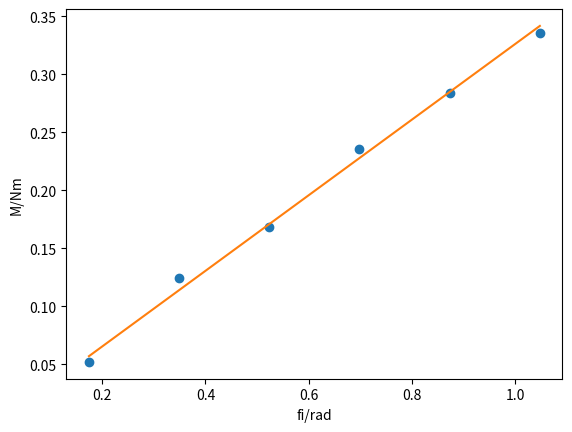

Write Python code to recreate this figure.
import numpy as np
import matplotlib.pyplot as plt
M=[0.052,0.124,0.168,0.236,0.284,0.336]
fi=[0.1745,0.3491,0.5236,0.6981,0.8727,1.0472] 
suma_xy=0
for i in range(6):
    suma_xy+=M[i]*fi[i]
suma_x2=0
for i in range(6):
    suma_x2+=fi[i]*fi[i]
suma_y2=0
for i in range(6):
    suma_y2+=M[i]*M[i]
a=suma_xy/suma_x2
print(a)
plt.plot(fi,M,"o")
plt.xlabel("fi/rad")
plt.ylabel("M/Nm")
M=[]
for i in range(6):
    M.append(a*fi[i])
plt.plot(fi,M)
plt.show()
dev_a=np.sqrt(1/6*(suma_y2/suma_x2-a**2))
print("Modul torzije {} +- {}".format(a,dev_a))
